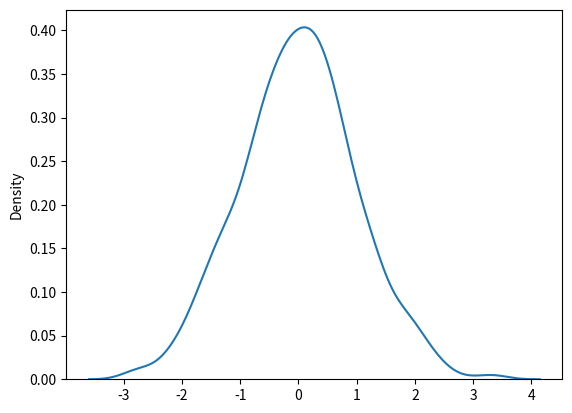

Generate this figure with matplotlib:
# Normal Distribution
"""
The Normal Distribution is one of the most important distributions.
It is also called the Gaussian Distribution after the German mathematician Carl Friedrich Gauss.
It fits the probability distribution of many events, eg. IQ Scores, Heartbeat etc.
Use the random.normal() method to get a Normal Data Distribution.

It has three parameters:

loc - (Mean) where the peak of the bell exists.
scale - (Standard Deviation) how flat the graph distribution should be.
size - The shape of the returned array.
"""

from numpy import random
import matplotlib.pyplot as plt
import seaborn as sns

# --------------------------------------------------------------
var_normal_1 = random.normal(2,3) # diffrent run u will get diffrent result
var_normal_2 = random.normal(5,3)
var_normal_3 = random.normal(12,4)


print(var_normal_1)
print(var_normal_2)
print(var_normal_3)

# ------------------------------------------
# Generate a random normal distribution of size 2x3 with mean at 1 and standard deviation of 2:

var_normal_4 = random.normal(loc=1, scale=2, size=(2, 3))

print()
print(var_normal_4)

# or 
print()
for i in var_normal_4:
 print(i)

# ------------------------------------------
# Visualization of Normal Distribution

sns.distplot(random.normal(size=1000), hist=False)

plt.show()